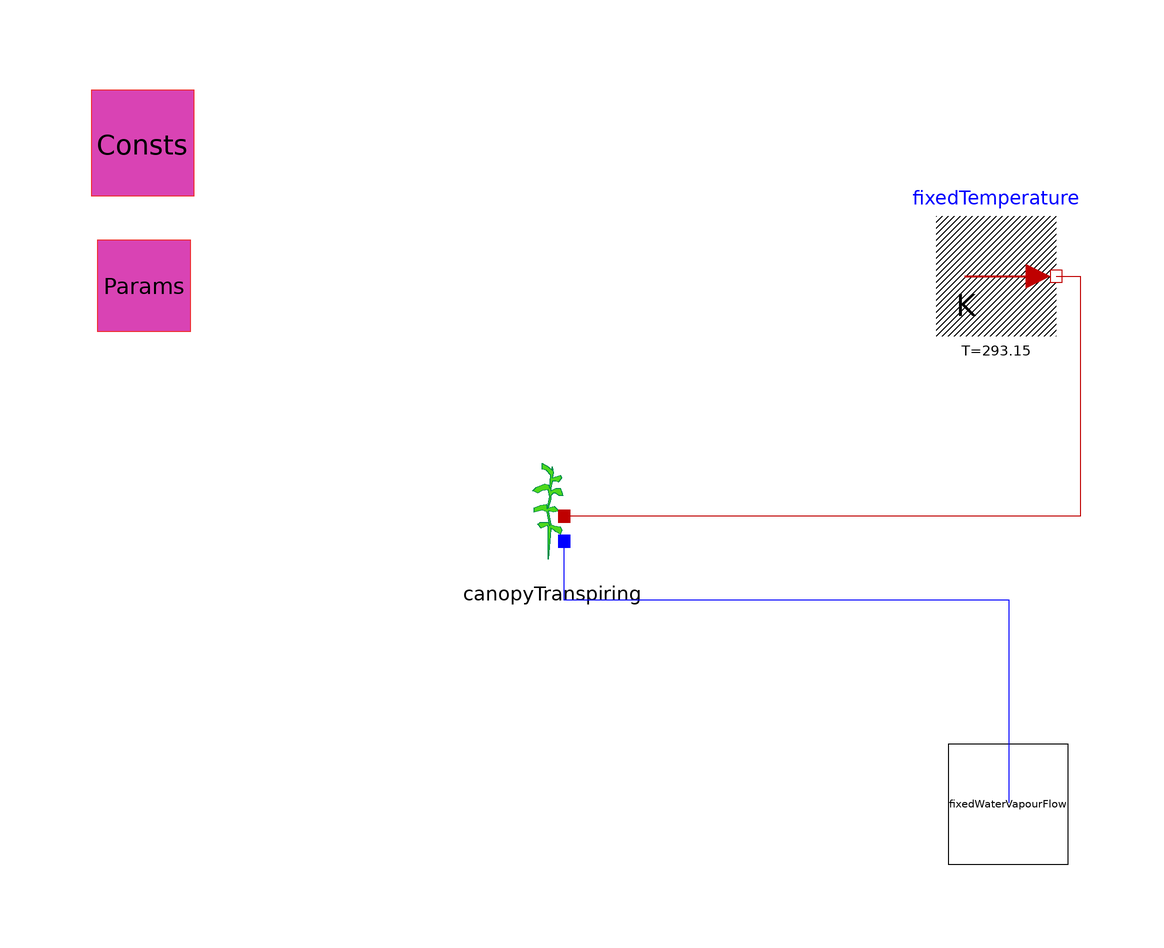

The component connection diagram of the Modelica model below, drawn from its own Placement and Line annotations.

model canopyTestUnfinished
    //I put these parameters in explicitly so that even if I change params so an example it won't mess up this unit test
  parameter physicalConstants Consts
    annotation (Placement(transformation(extent={{-100,66},{-80,86}})));
  parameter greenhouseParameters Params annotation (Placement(
        transformation(extent={{-100,42},{-80,62}})));

   Modelica.Units.SI.HeatFlowRate PAR_incident[2] = { 45,  45};
   Modelica.Units.SI.HeatFlowRate NIR_incident[2] = {55,  55};

  Components.CanopyTranspiring canopyTranspiring(
    P=Params,
    C=Consts,
    PAR_incident_vec = PAR_incident,
    NIR_incident_vec = NIR_incident) annotation (Placement(transformation(extent={{-32,4},
            {-12,24}})));

  Interfaces.fixedWaterVapourFlow fixedWaterVapourFlow(M_flow=0)
    annotation (Placement(transformation(extent={{44,-44},{64,-24}})));
  Modelica.Thermal.HeatTransfer.Sources.FixedTemperature
    fixedTemperature(T=293.15) annotation (Placement(
        transformation(extent={{42,44},{62,64}})));
  Real Q_test;
equation
  Q_test = 45*0.8 + 45*0.8 + 55*0.8 + 55*0.8;
  when time > 0.5 then
     assert( Q_test==canopyTranspiring.port_a.Q_flow,    " check");
  end when;

  connect(fixedWaterVapourFlow.waterMassPort_a, canopyTranspiring.waterMassPort)
    annotation (Line(points={{54.2,-33.8},{54.2,0},{-20,0},{-20,9.8}},
                     color={0,0,255}));
  connect(fixedTemperature.port, canopyTranspiring.port_a)
    annotation (Line(points={{62,54},{66,54},{66,14},{-20,14}},
                     color={191,0,0}));
  annotation (Icon(coordinateSystem(preserveAspectRatio=false)), Diagram(
        coordinateSystem(preserveAspectRatio=false)),
    experiment(StopTime=4320000, __Dymola_Algorithm="Dassl"));
end canopyTestUnfinished;